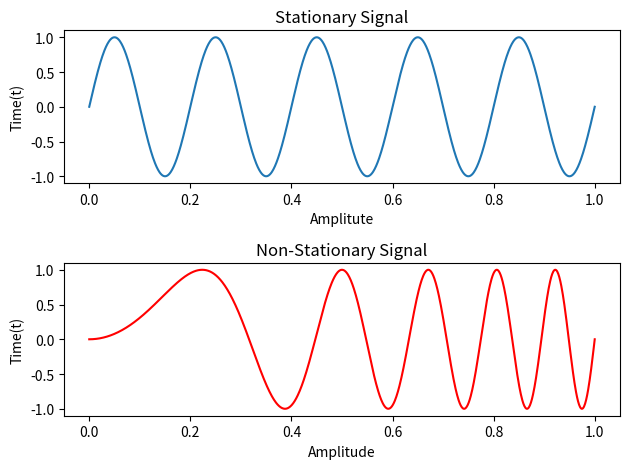

Source code (Python):
import numpy as np
import matplotlib.pyplot as plt
t = np.linspace(0,1,1000)
f = 5
x1 = np.sin(2*np.pi*f*t)
x2 = np.sin(2*np.pi*f* t**2)
plt.subplot(2,1,1),plt.plot(t,x1),plt.xlabel("Amplitute"),plt.ylabel("Time(t)")
plt.title("Stationary Signal")
plt.subplot(2,1,2),plt.plot(t,x2,'r'),plt.xlabel("Amplitude"),plt.ylabel("Time(t)")
plt.title("Non-Stationary Signal")
plt.tight_layout()
plt.show()
